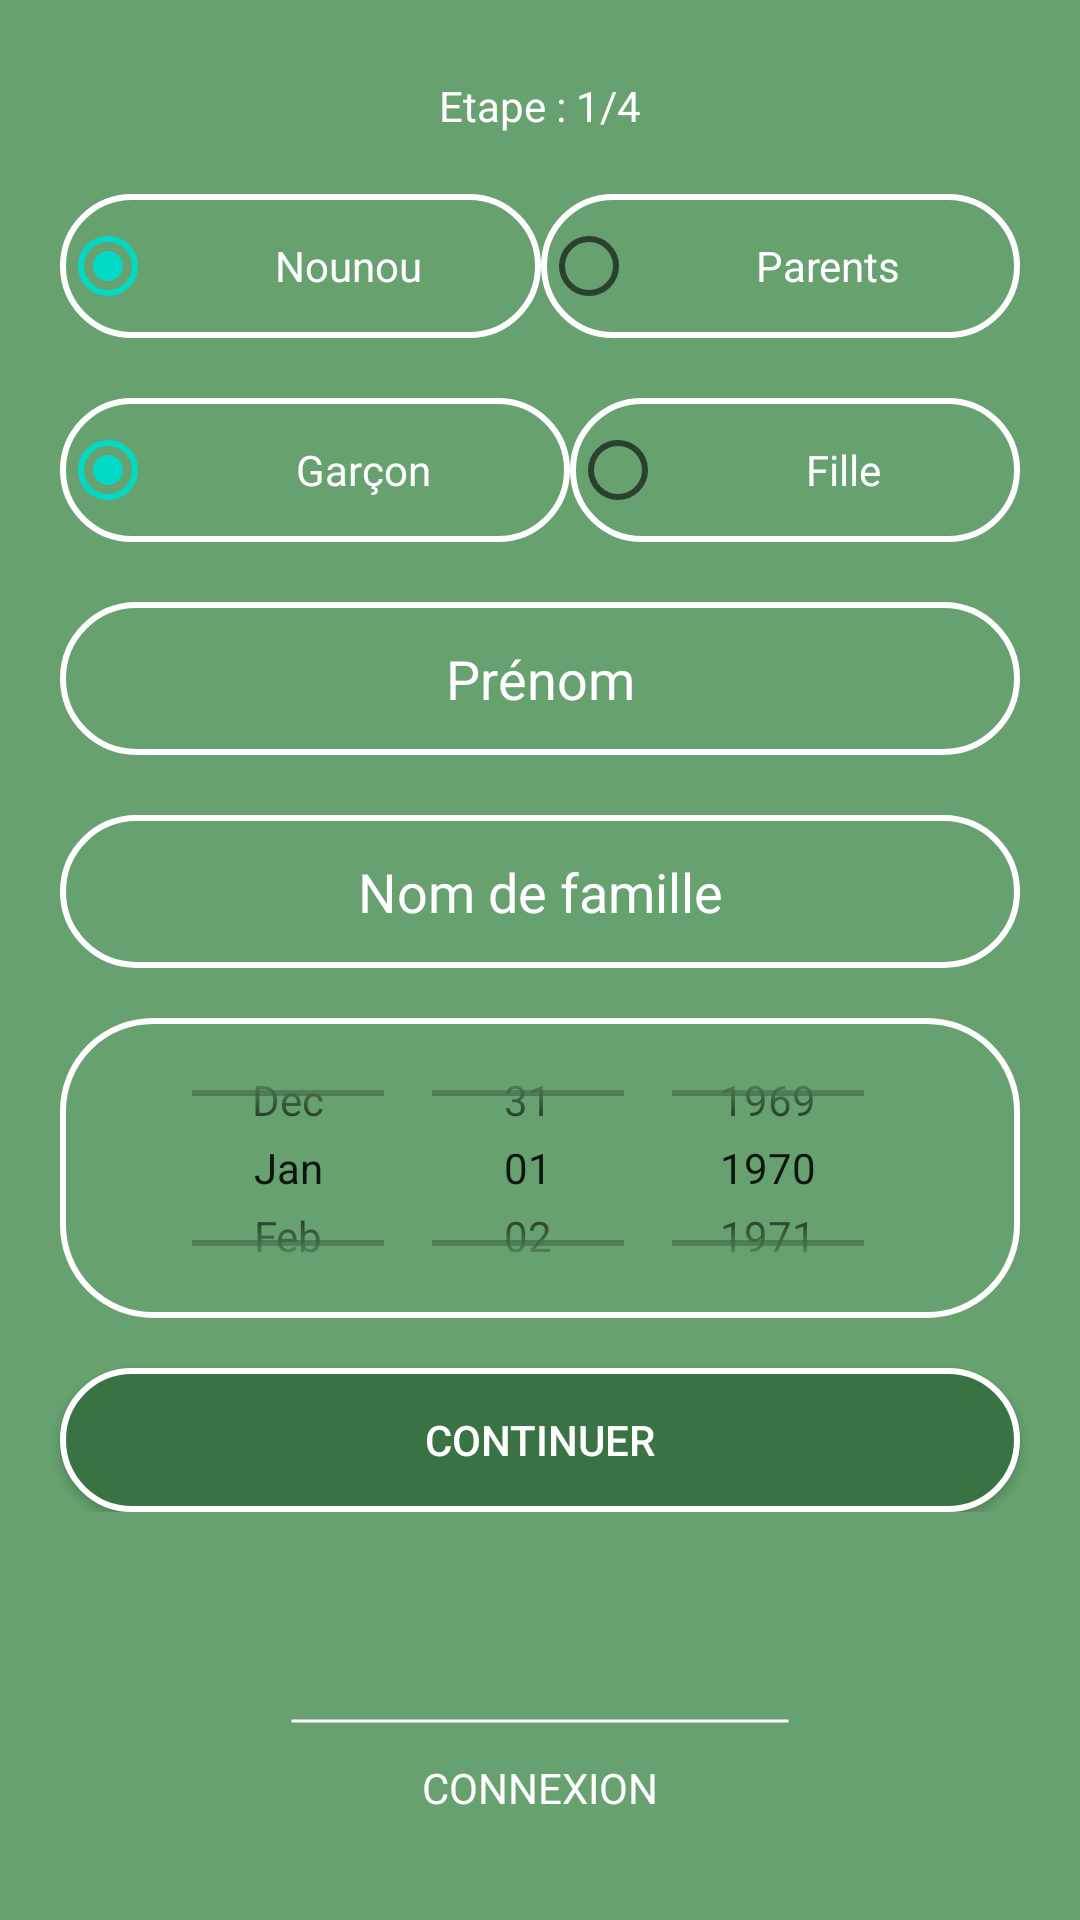

Produce the Android XML layout that renders to this screen, including the resource entries it uses.
<!-- AndroidManifest.xml: application theme Theme.OuEstNounou -->
<!-- res/layout/b_fragment_register_p1.xml -->
<?xml version="1.0" encoding="utf-8"?>
<FrameLayout xmlns:android="http://schemas.android.com/apk/res/android"
    android:id="@+id/frame"
    xmlns:tools="http://schemas.android.com/tools"
    android:layout_width="match_parent"
    android:layout_height="match_parent"
    xmlns:app="http://schemas.android.com/apk/res-auto"
    tools:context=".VISUAL_ACTIVITY_1_CONNECTION.RegisterP1">

    <RelativeLayout
        android:layout_width="match_parent"
        android:layout_height="match_parent"
        android:background="@color/green_1"
        >


        <RelativeLayout
            android:layout_width="wrap_content"
            android:layout_height="wrap_content">

            <TextView
                android:id="@+id/error"
                android:layout_width="wrap_content"
                android:layout_height="wrap_content"
                android:layout_centerHorizontal="true"
                android:layout_margin="10px"
                android:textColor="@color/white"
                />

            <TextView
                android:id="@+id/step"
                android:layout_width="wrap_content"
                android:layout_height="wrap_content"
                android:text="Etape : 1/4"
                android:layout_centerHorizontal="true"
                android:textColor="@color/white"
                android:layout_marginBottom="20dp"
                android:layout_below="@id/error"/>

            <RadioGroup
                android:id="@+id/category"
                android:layout_width="match_parent"
                android:layout_height="wrap_content"
                android:orientation="horizontal"
                android:layout_below="@+id/step"
                android:layout_marginLeft="@dimen/button_connexion"
                android:layout_marginRight="@dimen/button_connexion"
                android:layout_marginBottom="20dp"
                >

                <RadioButton android:id="@+id/nurse"
                    android:layout_width="wrap_content"
                    android:layout_height="wrap_content"
                    android:text="@string/nurse"
                    android:background="@drawable/input_style"
                    android:textColor="@color/white"
                    android:onClick="onRadioButtonClicked"
                    android:checked="true"
                    android:gravity="center"
                    android:layout_weight="1"/>

                <RadioButton android:id="@+id/parents"
                    android:layout_width="wrap_content"
                    android:layout_height="wrap_content"
                    android:text="@string/parents"
                    android:background="@drawable/input_style"
                    android:textColor="@color/white"
                    android:onClick="onRadioButtonClicked"
                    android:gravity="center"
                    android:layout_weight="1"/>

            </RadioGroup>

            <RadioGroup
                android:id="@+id/sex"
                android:layout_width="match_parent"
                android:layout_height="wrap_content"
                android:orientation="horizontal"
                android:layout_below="@+id/category"
                android:layout_marginLeft="@dimen/button_connexion"
                android:layout_marginRight="@dimen/button_connexion"
                android:layout_marginBottom="20dp"
                >

                <RadioButton android:id="@+id/boy"
                    android:layout_width="wrap_content"
                    android:layout_height="wrap_content"
                    android:text="@string/boy"
                    android:background="@drawable/input_style"
                    android:textColor="@color/white"
                    android:checked="true"
                    android:gravity="center"
                    android:layout_weight="1"/>

                <RadioButton android:id="@+id/girl"
                    android:layout_width="wrap_content"
                    android:layout_height="wrap_content"
                    android:text="@string/girl"
                    android:background="@drawable/input_style"
                    android:textColor="@color/white"
                    android:gravity="center"
                    android:layout_weight="1"/>

            </RadioGroup>

            <EditText
                android:id="@+id/first_name"
                android:layout_width="match_parent"
                android:layout_height="wrap_content"
                android:background="@drawable/input_style"
                android:hint="@string/first_name"
                android:padding="40px"
                android:textAlignment="center"
                android:textColor="@color/white"
                android:textColorHint="#FFFFFF"
                android:layout_below="@id/sex"
                android:layout_marginLeft="@dimen/button_connexion"
                android:layout_marginRight="@dimen/button_connexion"
                android:layout_marginBottom="20dp"/>



            <EditText
                android:id="@+id/last_name"
                android:layout_width="match_parent"
                android:layout_height="wrap_content"
                android:background="@drawable/input_style"
                android:hint="@string/last_name"
                android:textAlignment="center"
                android:textColor="@color/white"
                android:textColorHint="#FFFFFF"
                android:layout_below="@id/first_name"
                android:layout_marginBottom="50px"
                android:padding="40px"
                android:layout_marginLeft="@dimen/button_connexion"
                android:layout_marginRight="@dimen/button_connexion"/>

            <DatePicker
                android:id="@+id/birth"
                android:layout_width="match_parent"
                android:layout_height="100dp"
                android:calendarViewShown="false"
                android:datePickerMode="spinner"
                android:background="@drawable/input_style"
                android:layout_below="@id/last_name"
                android:layout_marginBottom="50px"
                android:layout_marginLeft="@dimen/button_connexion"
                android:layout_marginRight="@dimen/button_connexion"/>


            <Button
                android:id="@+id/validation"
                style="@style/AppTheme.Button"
                android:layout_width="match_parent"
                android:layout_height="wrap_content"

                android:background="@drawable/button_corner"
                android:padding="40px"
                android:text="@string/confirmation"
                app:backgroundTint="@null"
                android:layout_below="@id/birth"
                android:layout_marginLeft="@dimen/button_connexion"
                android:layout_marginRight="@dimen/button_connexion"/>

        </RelativeLayout>


        <RelativeLayout
            android:layout_width="match_parent"
            android:layout_height="match_parent"
            android:layout_marginBottom="50px"
            android:gravity="bottom">


            <ImageView
                android:layout_width="500px"
                android:layout_height="10px"
                android:layout_centerHorizontal="true"
                android:layout_margin="10px"
                android:src="@drawable/bar" />

            <Button
                android:id="@+id/connexion"
                android:layout_width="wrap_content"
                android:layout_height="wrap_content"
                android:layout_centerHorizontal="true"
                android:layout_marginStart="10px"
                android:layout_marginTop="10px"
                android:layout_marginEnd="10px"
                android:layout_marginBottom="10px"
                android:background="@color/invisible"
                android:fontFamily="sans-serif"
                android:text="@string/connexion"
                android:textColor="@color/white"
                app:backgroundTint="@null" />



        </RelativeLayout>

    </RelativeLayout>

</FrameLayout>
<!-- resources referenced by this layout -->
<resources>
  <color name="green_1">#66A16F</color>
  <color name="invisible">#00FFFFFF</color>
  <color name="white">#FFFFFFFF</color>
  <dimen name="button_connexion">20dp</dimen>
  <!-- drawable bar (drawable) -->
  <?xml version="1.0" encoding="utf-8"?>
  <shape xmlns:android="http://schemas.android.com/apk/res/android"
      android:shape="line">
  
      <stroke
          android:width="3px"
          android:color="@color/white"
          />
  </shape>
  <!-- drawable button_corner (drawable) -->
  <?xml version="1.0" encoding="utf-8"?>
  <shape xmlns:android="http://schemas.android.com/apk/res/android"
      android:shape="rectangle">
  
  
      <stroke
          android:width="2dp"
          android:color="@color/white"/>
  
      <corners android:radius="50dp" />
  
      <solid android:color="@color/green_2"/>
  
  </shape>
  <!-- drawable input_style (drawable) -->
  <?xml version="1.0" encoding="utf-8"?>
  <shape xmlns:android="http://schemas.android.com/apk/res/android"
      android:shape="rectangle">
  
      <stroke
          android:width="2dp"
          android:color="@color/white"
          android:radius="2dp"/>
  
      <corners android:radius="30dp"/>
  
  
  </shape>
  <string name="boy">Garçon</string>
  <string name="confirmation">Continuer</string>
  <string name="connexion">Connexion</string>
  <string name="first_name">Prénom</string>
  <string name="girl">Fille</string>
  <string name="last_name">Nom de famille</string>
  <string name="nurse">Nounou</string>
  <string name="parents">Parents</string>
  <style name="AppTheme.Button" parent="Widget.AppCompat.Button.Colored">
  
          <item name="android:textColor">@color/white</item>
          <item name="colorButtonNormal">@color/green_2</item>
      </style>
  <style name="Theme.OuEstNounou" parent="Theme.MaterialComponents.DayNight.NoActionBar">
          
          <item name="colorPrimary">@color/purple_500</item>
          <item name="colorPrimaryVariant">@color/purple_700</item>
          <item name="colorOnPrimary">@color/white</item>
          
          <item name="colorSecondary">@color/teal_200</item>
          <item name="colorSecondaryVariant">@color/teal_700</item>
          <item name="colorOnSecondary">@color/black</item>
          
          <item name="android:statusBarColor">?attr/colorPrimaryVariant</item>
          
  
      </style>
  <color name="green_2">#397343</color>
  <color name="purple_500">#FF6200EE</color>
  <color name="purple_700">#FF3700B3</color>
  <color name="teal_200">#FF03DAC5</color>
  <color name="teal_700">#FF018786</color>
  <color name="black">#FF000000</color>
</resources>
